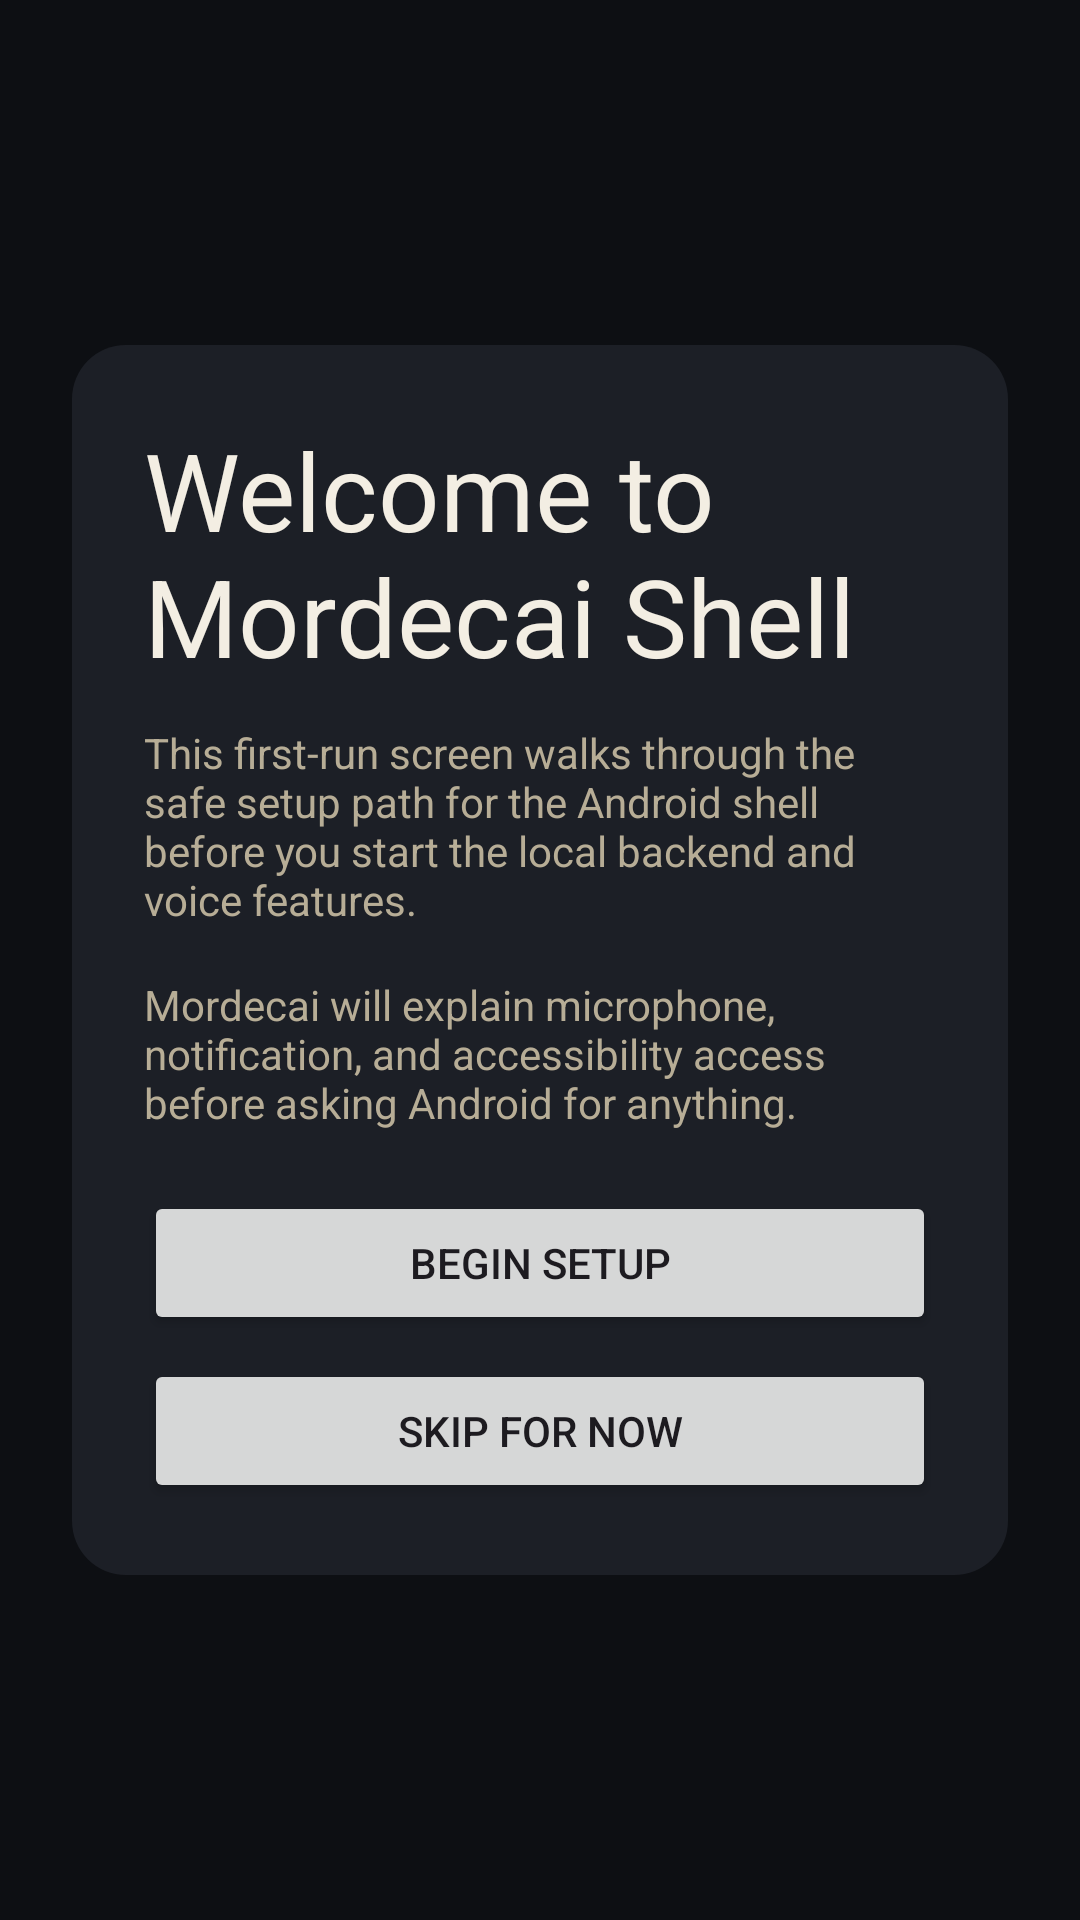

Android layout source for this screen:
<!-- AndroidManifest.xml: application theme Theme.Mordecai -->
<!-- res/layout/activity_main.xml -->
<?xml version="1.0" encoding="utf-8"?>
<FrameLayout xmlns:android="http://schemas.android.com/apk/res/android"
    xmlns:tools="http://schemas.android.com/tools"
    android:layout_width="match_parent"
    android:layout_height="match_parent"
    android:background="@color/surface"
    tools:context=".MainActivity">

    <ScrollView
        android:id="@+id/mainScrollView"
        android:layout_width="match_parent"
        android:layout_height="wrap_content"
        android:fillViewport="true">

        <LinearLayout
            android:layout_width="match_parent"
            android:layout_height="wrap_content"
            android:orientation="vertical"
            android:padding="16dp">

            <LinearLayout
                android:layout_width="match_parent"
                android:layout_height="wrap_content"
                android:gravity="center_vertical"
                android:orientation="horizontal">

                <LinearLayout
                    android:layout_width="0dp"
                    android:layout_height="wrap_content"
                    android:layout_weight="1"
                    android:orientation="vertical">

                    <TextView
                        android:layout_width="wrap_content"
                        android:layout_height="wrap_content"
                        android:text="@string/app_name"
                        android:textAppearance="@style/TextAppearance.Material3.DisplaySmall"
                        android:textColor="@color/on_surface" />

                    <TextView
                        android:layout_width="match_parent"
                        android:layout_height="wrap_content"
                        android:layout_marginTop="8dp"
                        android:text="@string/app_subtitle"
                        android:textColor="@color/on_surface_variant" />
                </LinearLayout>

                <ImageButton
                    android:id="@+id/buttonSettings"
                    android:layout_width="48dp"
                    android:layout_height="48dp"
                    android:layout_marginStart="12dp"
                    android:background="?attr/selectableItemBackgroundBorderless"
                    android:contentDescription="@string/menu_settings"
                    android:padding="12dp"
                    android:src="@android:drawable/ic_menu_manage"
                    android:tint="@color/on_surface" />
            </LinearLayout>

            <LinearLayout
                android:layout_width="match_parent"
                android:layout_height="wrap_content"
                android:layout_marginTop="16dp"
                android:background="@drawable/panel_background"
                android:orientation="vertical"
                android:padding="16dp">

                <TextView
                    android:layout_width="wrap_content"
                    android:layout_height="wrap_content"
                    android:text="@string/status_heading"
                    android:textColor="@color/on_surface" />

                <TextView
                    android:id="@+id/textTermuxStatus"
                    android:layout_width="match_parent"
                    android:layout_height="wrap_content"
                    android:layout_marginTop="8dp"
                    android:textColor="@color/on_surface_variant"
                    tools:text="Termux detected" />

                <TextView
                    android:id="@+id/textRootStatus"
                    android:layout_width="match_parent"
                    android:layout_height="wrap_content"
                    android:layout_marginTop="4dp"
                    android:textColor="@color/on_surface_variant"
                    tools:text="Root unavailable" />

                <TextView
                    android:id="@+id/textBackendStatus"
                    android:layout_width="match_parent"
                    android:layout_height="wrap_content"
                    android:layout_marginTop="4dp"
                    android:textColor="@color/on_surface_variant"
                    tools:text="Backend offline" />

                <TextView
                    android:id="@+id/textAccessibilityStatus"
                    android:layout_width="match_parent"
                    android:layout_height="wrap_content"
                    android:layout_marginTop="4dp"
                    android:textColor="@color/on_surface_variant"
                    tools:text="Accessibility disabled" />
            </LinearLayout>

            <LinearLayout
                android:layout_width="match_parent"
                android:layout_height="wrap_content"
                android:layout_marginTop="16dp"
                android:gravity="center_vertical"
                android:orientation="horizontal">

                <Button
                    android:id="@+id/buttonInstall"
                    android:layout_width="0dp"
                    android:layout_height="wrap_content"
                    android:layout_weight="1"
                    android:text="@string/action_install_runtime" />

                <Button
                    android:id="@+id/buttonOpenTermux"
                    android:layout_width="0dp"
                    android:layout_height="wrap_content"
                    android:layout_marginStart="8dp"
                    android:layout_weight="1"
                    android:text="@string/action_open_termux" />
            </LinearLayout>

            <LinearLayout
                android:layout_width="match_parent"
                android:layout_height="wrap_content"
                android:layout_marginTop="8dp"
                android:gravity="center_vertical"
                android:orientation="horizontal">

                <Button
                    android:id="@+id/buttonStart"
                    android:layout_width="0dp"
                    android:layout_height="wrap_content"
                    android:layout_weight="1"
                    android:text="@string/action_start_backend" />

                <Button
                    android:id="@+id/buttonStop"
                    android:layout_width="0dp"
                    android:layout_height="wrap_content"
                    android:layout_marginStart="8dp"
                    android:layout_weight="1"
                    android:text="@string/action_stop_backend" />
            </LinearLayout>

            <LinearLayout
                android:layout_width="match_parent"
                android:layout_height="wrap_content"
                android:layout_marginTop="8dp"
                android:gravity="center_vertical"
                android:orientation="horizontal">

                <Button
                    android:id="@+id/buttonUpdate"
                    android:layout_width="0dp"
                    android:layout_height="wrap_content"
                    android:layout_weight="1"
                    android:text="@string/action_update_runtime" />

                <Button
                    android:id="@+id/buttonRefresh"
                    android:layout_width="0dp"
                    android:layout_height="wrap_content"
                    android:layout_marginStart="8dp"
                    android:layout_weight="1"
                    android:text="@string/action_refresh" />
            </LinearLayout>

            <TextView
                android:layout_width="wrap_content"
                android:layout_height="wrap_content"
                android:layout_marginTop="16dp"
                android:text="@string/dashboard_heading"
                android:textAppearance="@style/TextAppearance.Material3.TitleMedium"
                android:textColor="@color/on_surface" />

            <WebView
                android:id="@+id/dashboardView"
                android:layout_width="match_parent"
                android:layout_height="720dp"
                android:layout_marginTop="8dp" />
        </LinearLayout>
    </ScrollView>

    <LinearLayout
        android:id="@+id/welcomeOverlay"
        android:layout_width="match_parent"
        android:layout_height="match_parent"
        android:background="@color/surface"
        android:clickable="true"
        android:focusable="true"
        android:gravity="center"
        android:orientation="vertical"
        android:padding="24dp">

        <LinearLayout
            android:layout_width="match_parent"
            android:layout_height="wrap_content"
            android:background="@drawable/panel_background"
            android:orientation="vertical"
            android:padding="24dp">

            <TextView
                android:layout_width="wrap_content"
                android:layout_height="wrap_content"
                android:text="@string/welcome_title"
                android:textAppearance="@style/TextAppearance.Material3.DisplaySmall"
                android:textColor="@color/on_surface" />

            <TextView
                android:layout_width="match_parent"
                android:layout_height="wrap_content"
                android:layout_marginTop="12dp"
                android:text="@string/welcome_message"
                android:textColor="@color/on_surface_variant" />

            <TextView
                android:layout_width="match_parent"
                android:layout_height="wrap_content"
                android:layout_marginTop="16dp"
                android:text="@string/welcome_permissions_summary"
                android:textColor="@color/on_surface_variant" />

            <Button
                android:id="@+id/buttonWelcomeStart"
                android:layout_width="match_parent"
                android:layout_height="wrap_content"
                android:layout_marginTop="20dp"
                android:text="@string/action_begin_welcome_setup" />

            <Button
                android:id="@+id/buttonWelcomeSkip"
                android:layout_width="match_parent"
                android:layout_height="wrap_content"
                android:layout_marginTop="8dp"
                android:text="@string/action_skip_welcome" />
        </LinearLayout>
    </LinearLayout>
</FrameLayout>
<!-- resources referenced by this layout -->
<resources>
  <color name="on_surface">#F3EEE3</color>
  <color name="on_surface_variant">#B7AD96</color>
  <color name="surface">#0D0F13</color>
  <!-- drawable panel_background (drawable) -->
  <?xml version="1.0" encoding="utf-8"?>
  <shape xmlns:android="http://schemas.android.com/apk/res/android" android:shape="rectangle">
      <corners android:radius="18dp" />
      <solid android:color="@color/panel" />
  </shape>
  <string name="action_begin_welcome_setup">Begin setup</string>
  <string name="action_install_runtime">Install runtime</string>
  <string name="action_open_termux">Open Termux</string>
  <string name="action_refresh">Refresh</string>
  <string name="action_skip_welcome">Skip for now</string>
  <string name="action_start_backend">Start backend</string>
  <string name="action_stop_backend">Stop backend</string>
  <string name="action_update_runtime">Update runtime</string>
  <string name="app_name">Mordecai Shell</string>
  <string name="app_subtitle">Android shell for the portable Termux-backed Mordecai runtime.</string>
  <string name="dashboard_heading">Dashboard</string>
  <string name="menu_settings">Settings</string>
  <string name="status_heading">Device status</string>
  <string name="welcome_message">This first-run screen walks through the safe setup path for the Android shell before you start the local backend and voice features.</string>
  <string name="welcome_permissions_summary">Mordecai will explain microphone, notification, and accessibility access before asking Android for anything.</string>
  <string name="welcome_title">Welcome to Mordecai Shell</string>
  <style name="Theme.Mordecai" parent="Theme.Material3.DayNight.NoActionBar">
          <item name="android:statusBarColor">@color/surface</item>
          <item name="android:navigationBarColor">@color/surface</item>
          <item name="colorPrimary">@color/accent</item>
          <item name="android:windowBackground">@color/surface</item>
      </style>
  <color name="panel">#1C1F26</color>
  <color name="accent">#C59A49</color>
</resources>
